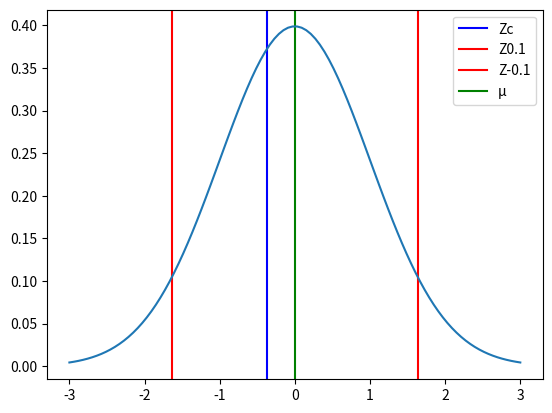

The script that saved this image:
import math
import matplotlib.pyplot as plt
import numpy as np
import scipy.stats as stats

print('\na. ¿Cuáles son las hipótesis nulas y alternas?')
print('H0: π = 70')
print('H1: π != 70')

print('\nb. ¿Qué nivel de significancia usarías y por qué?')
print('90% debido a que es un estudio social')
print('1 - α = 90%')
print('α = 10%')

print('\nc. ¿Cuál es el estadístico de prueba que usarás?')
print('Estadístico Z')
print('Debido a que es una prueba de hipótesis sobre la proporción')


# d, e, f
mData = [20, 33, 25, 40, 15, 15, 20]
wData = [45, 45, 48, 60, 25, 30, 40]

sumTotal = sum(mData) + sum(wData)
p = 63.55
pi = 70
n = 7
Zc = (p-pi)/(math.sqrt((pi*(100-pi))/n))

Z = 1.64

mu = 0
variance = 1
sigma = math.sqrt(variance)
x = np.linspace(mu - 3*sigma, mu + 3*sigma, 100)
plt.axvline(x=Zc, color="blue")
plt.axvline(x=Z, color="red")
plt.axvline(x=-Z, color="red")
plt.axvline(x=mu, color="green")
plt.legend(["Zc", "Z0.1", "Z-0.1", "µ"])
plt.plot(x, stats.norm.pdf(x, mu, sigma))
plt.show()
print('\nd, e, f')

print('\ng. Conclusiones')
print('Con un nivel de significancia del 90% se afirma que el el 70% de su clientela son mujeres')
